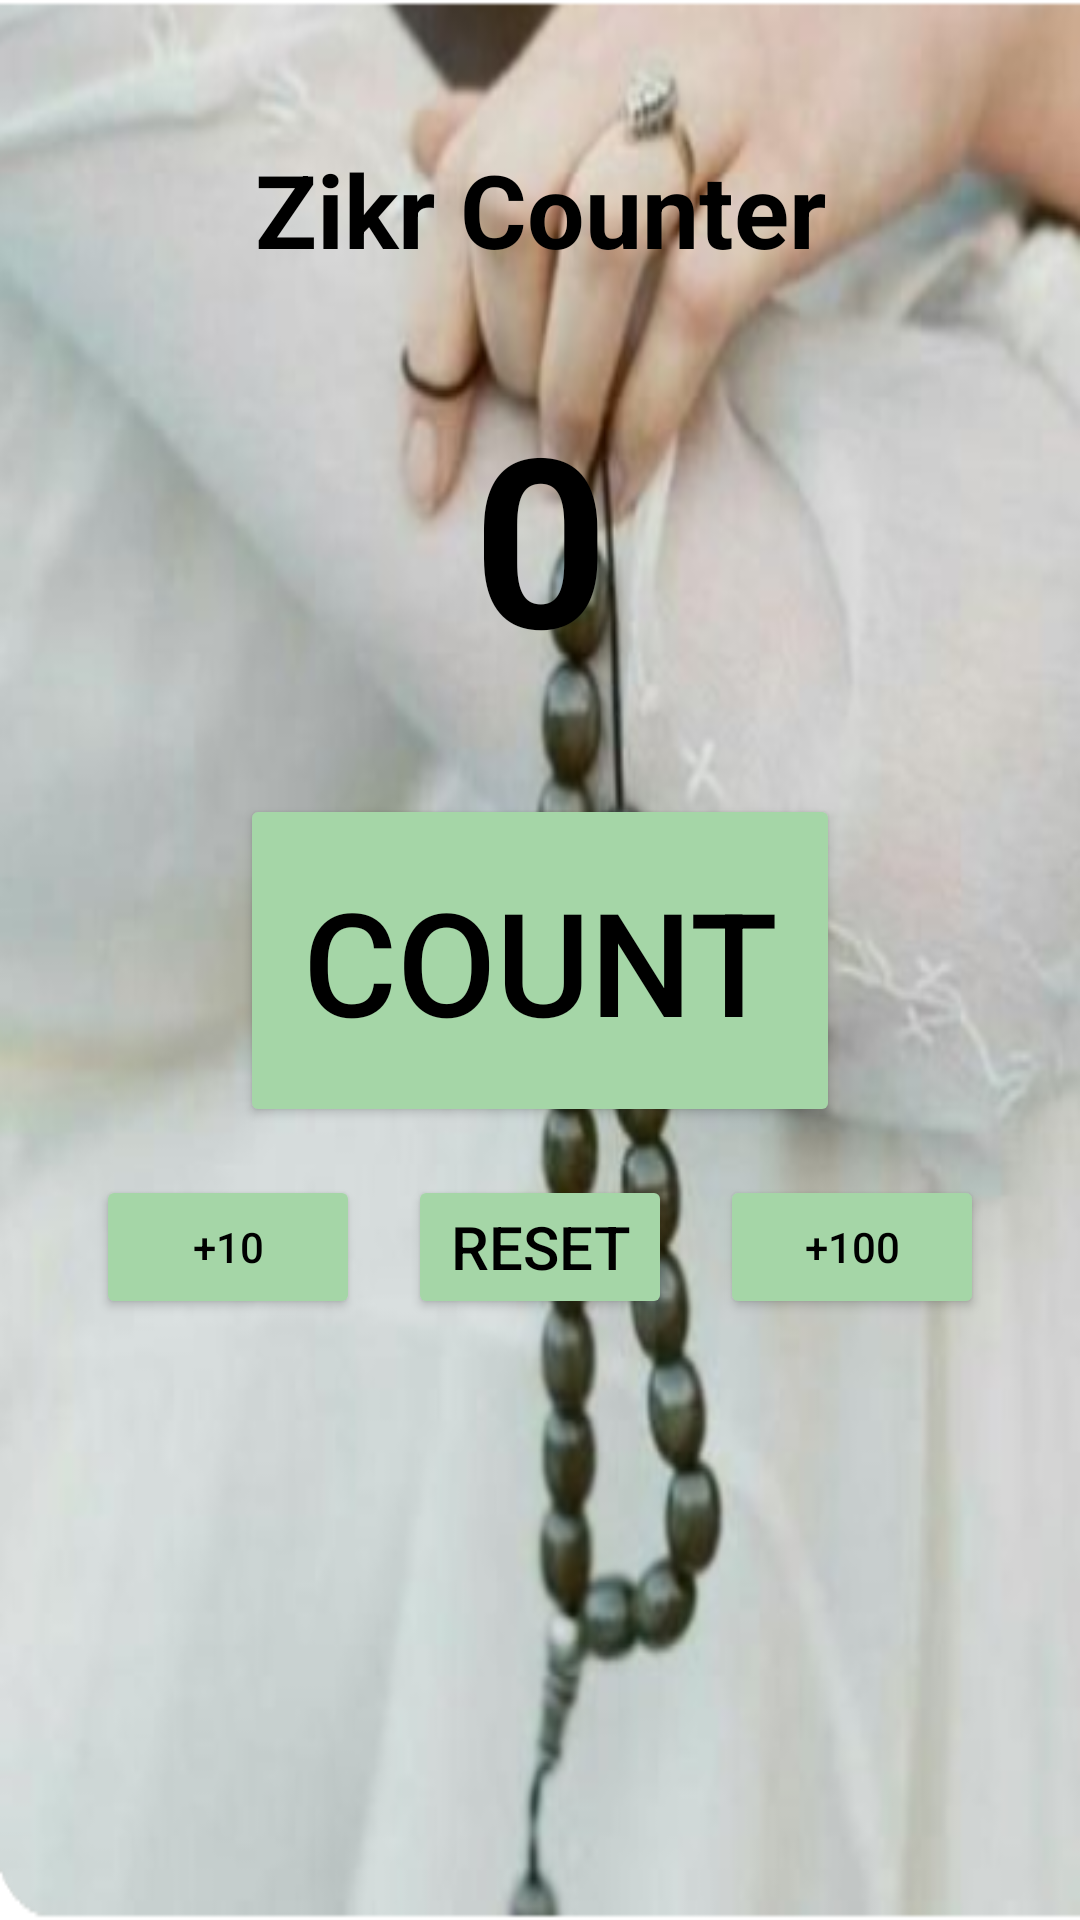

Here is an Android app screen rendered from its layout file. Give the layout XML and the strings, colors and styles it references.
<!-- AndroidManifest.xml: application theme Theme.DailyZikrCounter -->
<!-- res/layout/fragment_zikr_counter.xml -->
<?xml version="1.0" encoding="utf-8"?>
<androidx.constraintlayout.widget.ConstraintLayout xmlns:android="http://schemas.android.com/apk/res/android"
    xmlns:app="http://schemas.android.com/apk/res-auto"
    xmlns:tools="http://schemas.android.com/tools"
    android:layout_width="match_parent"
    android:layout_height="match_parent"
    android:background="@drawable/image_png"
    tools:context=".ZikrCounterFragment">

    <TextView
        android:id="@+id/textView"
        android:layout_width="wrap_content"
        android:layout_height="wrap_content"
        android:layout_marginTop="47dp"
        android:text="@string/zikr_counter"
        android:textColor="@color/black"
        android:textSize="34sp"
        android:textStyle="bold"
        app:layout_constraintEnd_toEndOf="parent"
        app:layout_constraintHorizontal_bias="0.5"
        app:layout_constraintStart_toStartOf="parent"
        app:layout_constraintTop_toTopOf="parent" />

    <TextView
        android:id="@+id/txtCount"
        android:layout_width="0dp"
        android:layout_height="105dp"
        android:layout_marginStart="32dp"
        android:layout_marginEnd="32dp"
        android:gravity="center"
        android:text="@string/initial_count"
        android:textColor="@color/black"
        android:textSize="96sp"
        android:textStyle="bold"
        app:autoSizeTextType="uniform"
        app:layout_constraintBottom_toTopOf="@+id/btncount"
        app:layout_constraintEnd_toEndOf="parent"
        app:layout_constraintStart_toStartOf="parent"
        app:layout_constraintTop_toBottomOf="@+id/textView" />

    <Button
        android:id="@+id/btncount"
        android:layout_width="200dp"
        android:layout_height="111dp"
        android:text="@string/count"
        android:textColor="@color/black"
        android:textSize="48sp"
        app:backgroundTint="@color/sage_green"
        app:layout_constraintBottom_toBottomOf="parent"
        app:layout_constraintEnd_toEndOf="parent"
        app:layout_constraintStart_toStartOf="parent"
        app:layout_constraintTop_toTopOf="parent" />

    <LinearLayout
        android:layout_width="0dp"
        android:layout_height="wrap_content"
        android:layout_marginTop="16dp"
        android:gravity="center"
        android:orientation="horizontal"
        app:layout_constraintEnd_toEndOf="parent"
        app:layout_constraintStart_toStartOf="parent"
        app:layout_constraintTop_toBottomOf="@+id/btncount">

        <Button
            android:id="@+id/btn_plus_10"
            android:layout_width="wrap_content"
            android:layout_height="wrap_content"
            android:text="+10"
            android:textColor="@color/black"
            app:backgroundTint="@color/sage_green" />

        <Button
            android:id="@+id/btnReset"
            android:layout_width="wrap_content"
            android:layout_height="wrap_content"
            android:layout_marginStart="16dp"
            android:layout_marginEnd="16dp"
            android:text="@string/reset"
            android:textColor="@color/black"
            android:textSize="20sp"
            app:backgroundTint="@color/sage_green" />

        <Button
            android:id="@+id/btn_plus_100"
            android:layout_width="wrap_content"
            android:layout_height="wrap_content"
            android:text="+100"
            android:textColor="@color/black"
            app:backgroundTint="@color/sage_green" />

    </LinearLayout>

</androidx.constraintlayout.widget.ConstraintLayout>
<!-- resources referenced by this layout -->
<resources>
  <color name="black">#FF000000</color>
  <color name="sage_green">#A5D6A7</color>
  <!-- drawable image_png: png bitmap (drawable, 289388 bytes) -->
  <string name="count">Count</string>
  <string name="initial_count">0</string>
  <string name="reset">Reset</string>
  <string name="zikr_counter">Zikr Counter</string>
  <style name="Theme.DailyZikrCounter" parent="Base.Theme.DailyZikrCounter" />
  <style name="Base.Theme.DailyZikrCounter" parent="Theme.Material3.DayNight.NoActionBar">
          
          
      </style>
</resources>
